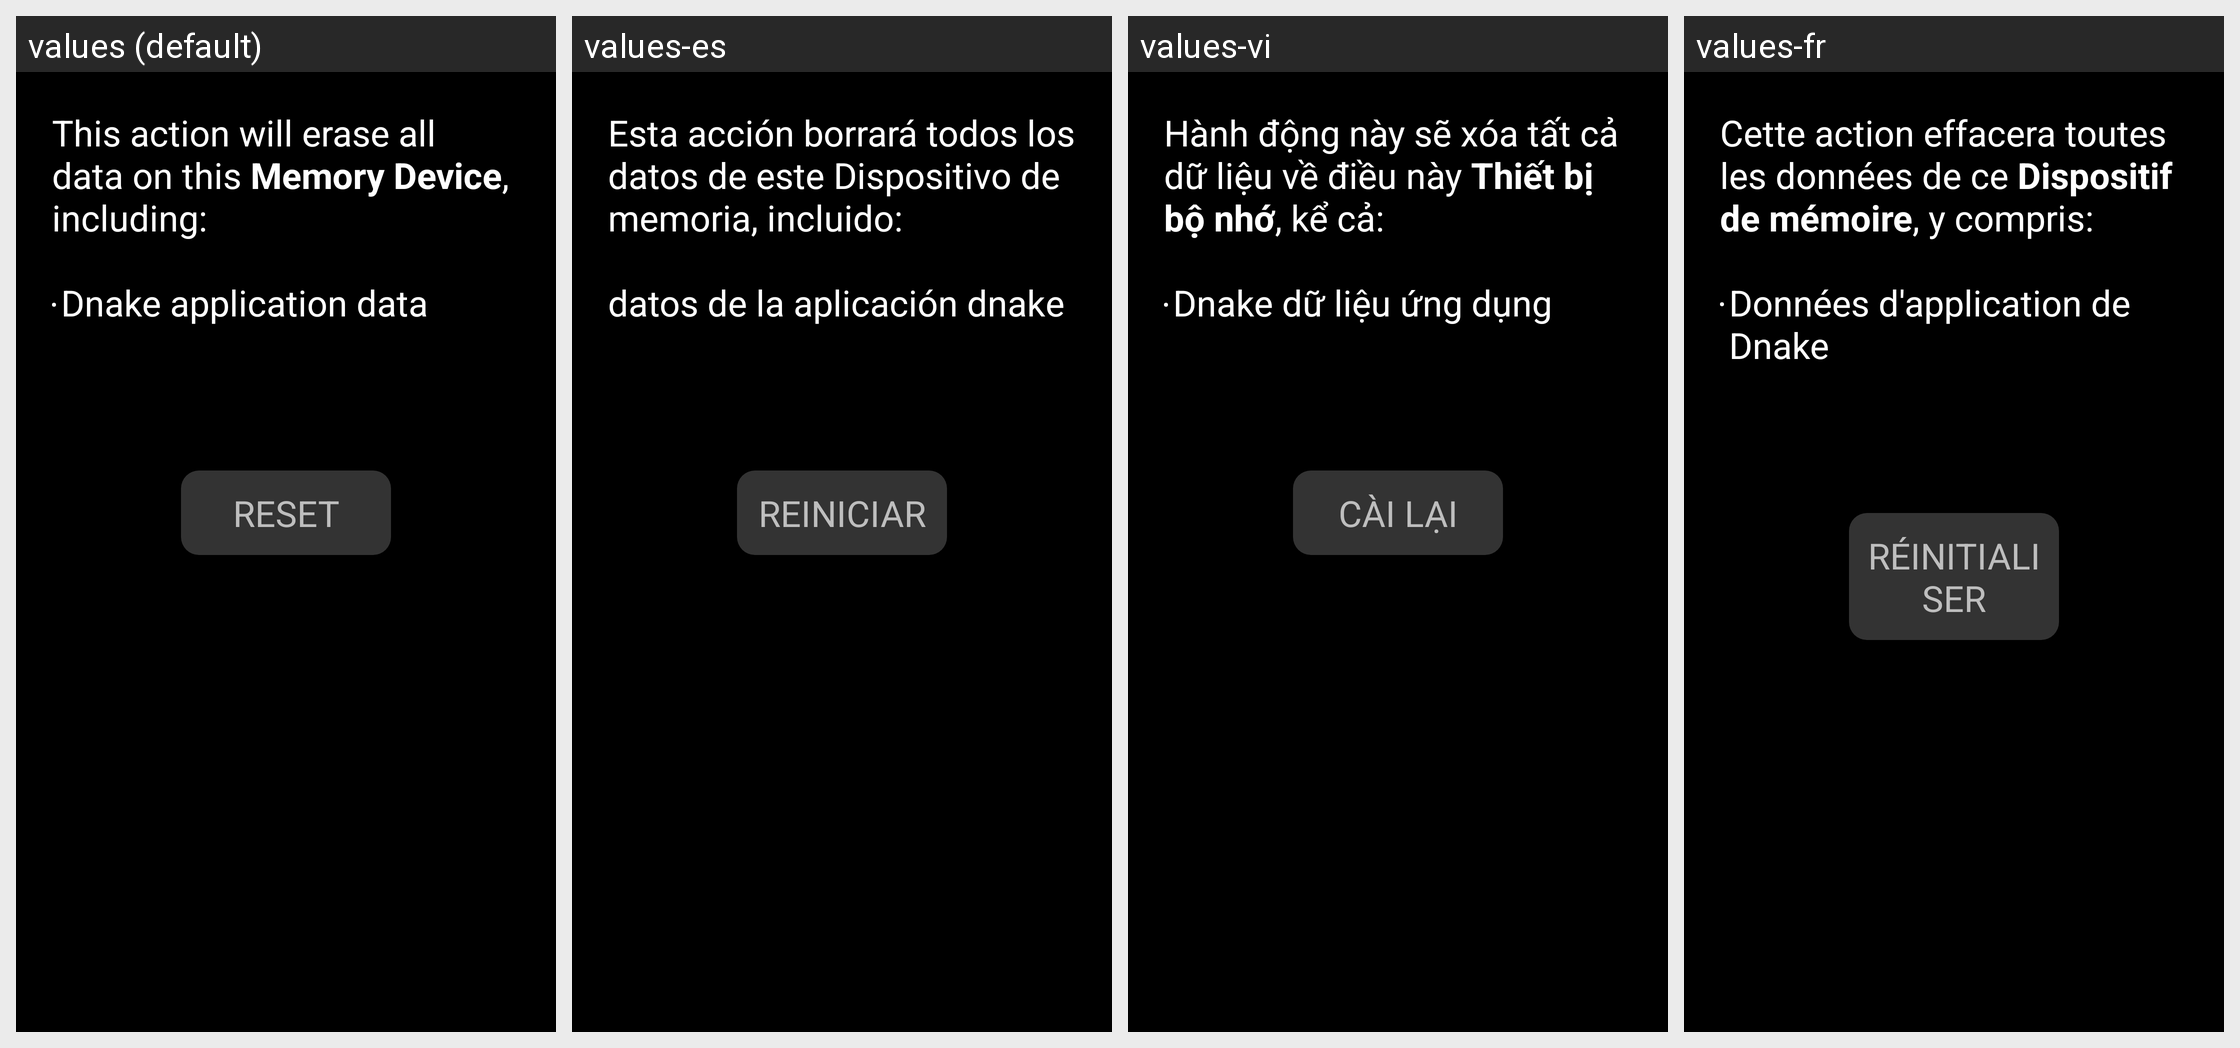

Translations of the strings shown on this Android screen, per locale in the grid:
Android screen res/layout/fragment_reset.xml rendered under 4 locales, left to right: values (default), values-es, values-vi, values-fr. Device: Nexus 5 (rendered at 1080×1920; each locale shown at half size, 540×960, under a caption strip naming it); theme AppBaseTheme.
Other locales in the repository, not shown: values-ar, values-de, values-es-rUS, values-it, values-iw, values-nl, values-pl, values-pt, values-ru, values-sk, values-tr-rTR, values-zh-rCN, values-zh-rTW.
Strings drawn on this screen, with the default value and each locale's value (text and hints the layout hard-codes, and strings that could not be matched under every locale, appear in the picture but are not listed):

master_clear_desc
  values: This action will erase all data on this Memory Device, including:
      
      Dnake application data
  values-es: Esta acción borrará todos los datos de este Dispositivo de memoria, incluido:
      
      datos de la aplicación dnake
  values-vi: Hành động này sẽ xóa tất cả dữ liệu về điều này Thiết bị bộ nhớ, kể cả:
      
      Dnake dữ liệu ứng dụng
  values-fr: Cette action effacera toutes les données de ce Dispositif de mémoire, y compris:
      
      Données d'application de Dnake

btn_reset
  values: RESET
  values-es: REINICIAR
  values-vi: CÀI LẠI
  values-fr: RÉINITIALISER
